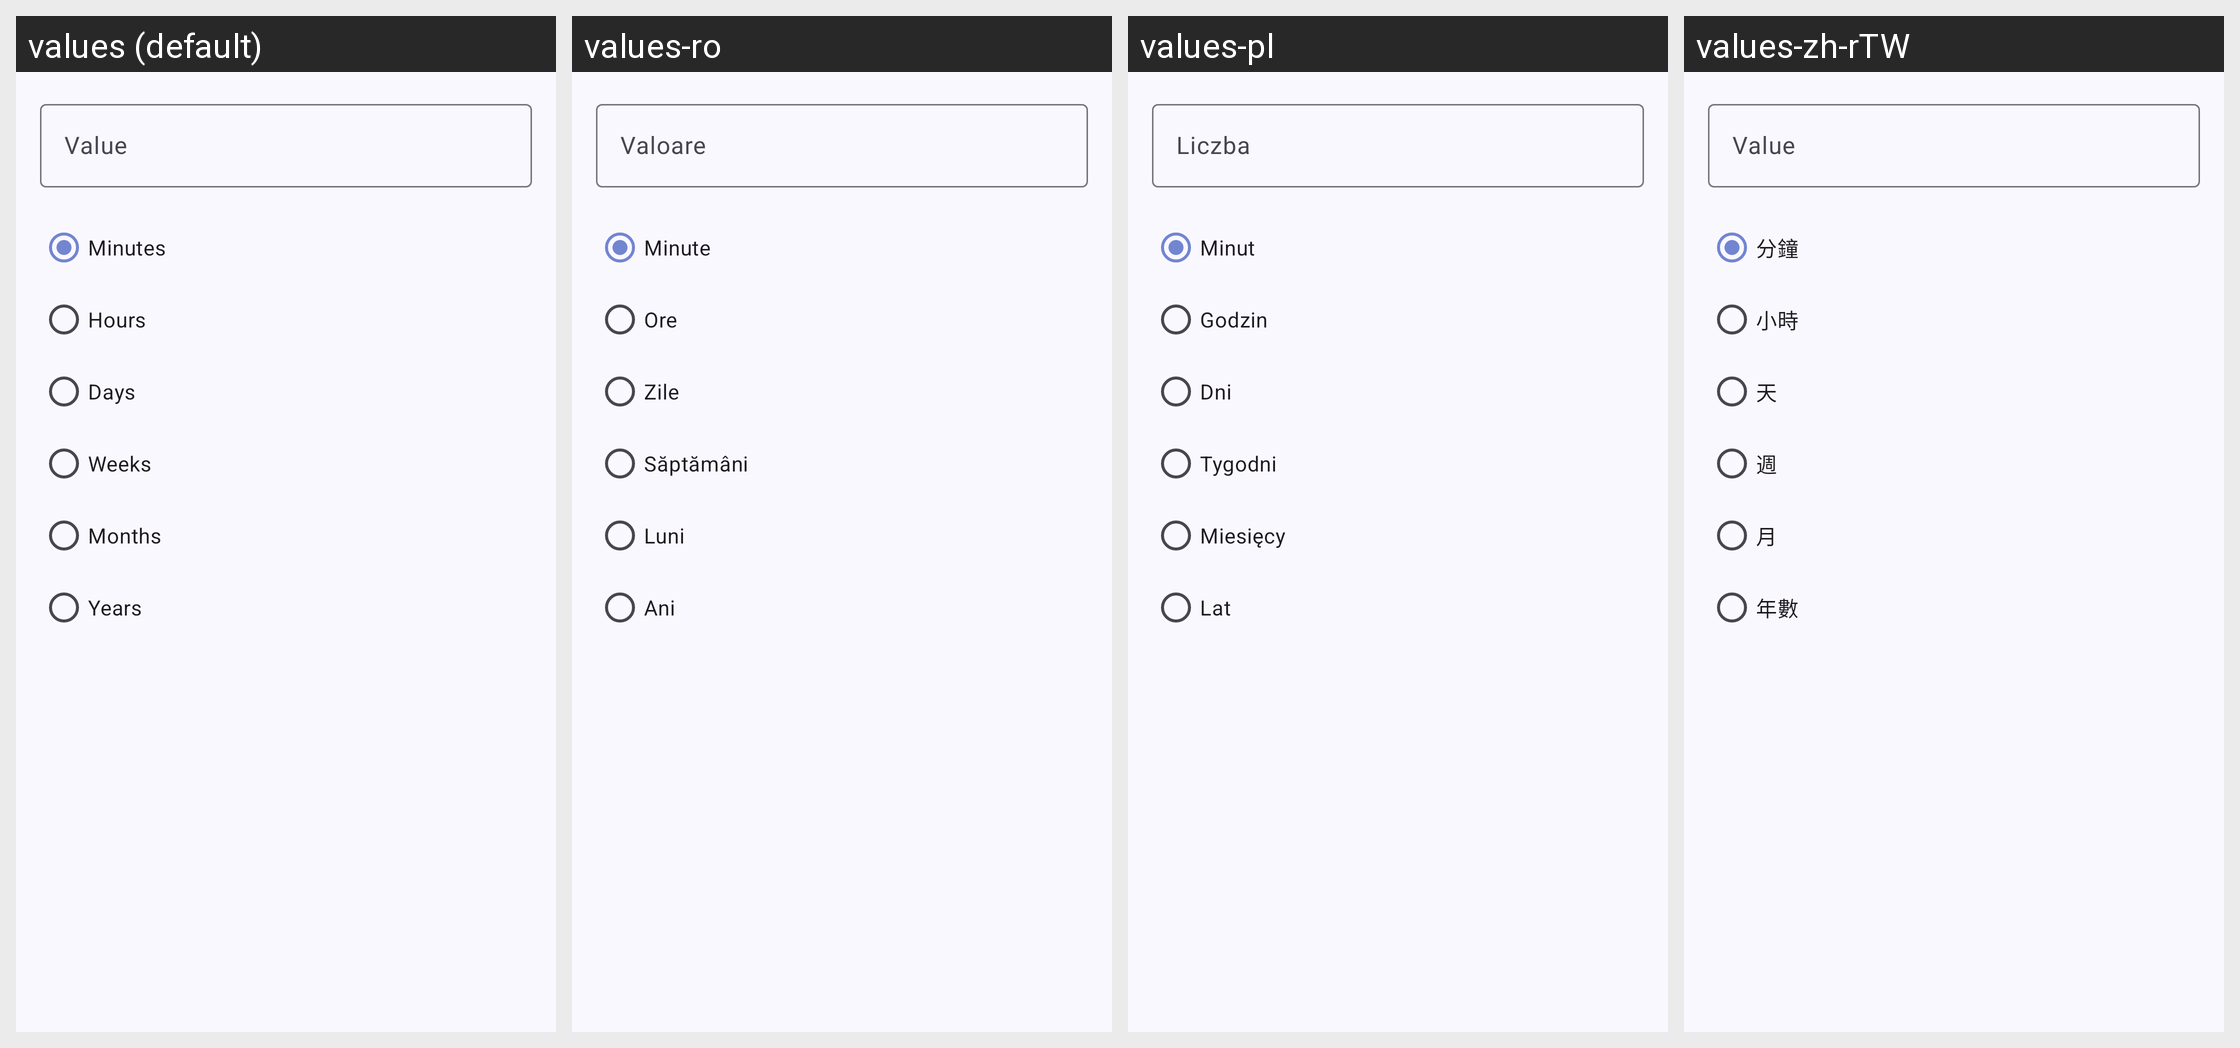

The Android screen above is rendered under several locales of the same app. Produce the string resources it draws, with the default and per-locale values.
Android screen res/layout/dialog_reminder_custom_repetition.xml rendered under 4 locales, left to right: values (default), values-ro, values-pl, values-zh-rTW. Device: Nexus 5 (rendered at 1080×1920; each locale shown at half size, 540×960, under a caption strip naming it); theme AppTheme.
Other locales in the repository, not shown: values-ca, values-cs, values-da, values-de, values-el, values-es, values-fr, values-hu, values-id, values-in, values-it, values-ja, values-my, values-nb, values-nl, values-nn, values-pt-rBR, values-pt-rPT, values-ru, values-sk, values-sl, values-sv, values-tl, values-tr, values-uk, values-vi, values-zh-rCN.
Strings drawn on this screen, with the default value and each locale's value (text and hints the layout hard-codes, and strings that could not be matched under every locale, appear in the picture but are not listed):

repetition_value_hint
  values: Value
  values-ro: Valoare
  values-pl: Liczba
  values-zh-rTW: Value  [not translated; the default value is used]

minutes
  values: Minutes
  values-ro: Minute
  values-pl: Minut
  values-zh-rTW: 分鐘

hours
  values: Hours
  values-ro: Ore
  values-pl: Godzin
  values-zh-rTW: 小時

days
  values: Days
  values-ro: Zile
  values-pl: Dni
  values-zh-rTW: 天

weeks
  values: Weeks
  values-ro: Săptămâni
  values-pl: Tygodni
  values-zh-rTW: 週

months
  values: Months
  values-ro: Luni
  values-pl: Miesięcy
  values-zh-rTW: 月

years
  values: Years
  values-ro: Ani
  values-pl: Lat
  values-zh-rTW: 年數
